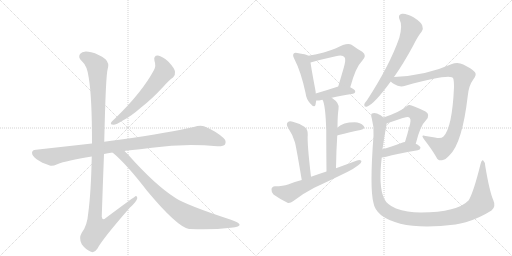
t = 0.00 s
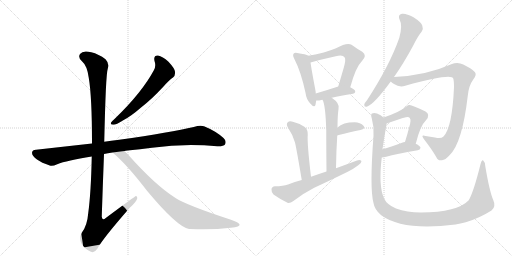
t = 2.57 s
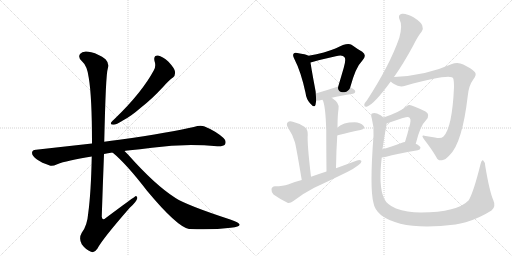
t = 5.14 s
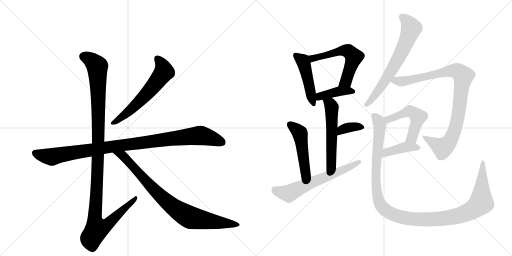
t = 7.70 s
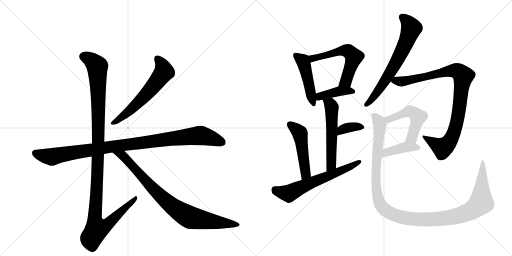
t = 10.27 s
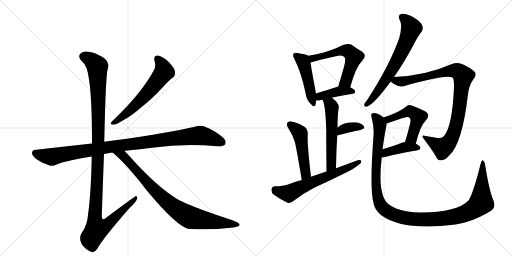
t = 12.84 s

The animated SVG that drew these frames (rendered in a browser with its animation timeline set to each time). Animation: 16 CSS @keyframes rules; one cycle of 12.84 s.

<svg version="1.1" viewBox="0 0 2048 1024" xmlns="http://www.w3.org/2000/svg">
  <g stroke="lightgray" stroke-dasharray="1,1" stroke-width="1" transform="scale(4, 4)">
    <line x1="0" y1="0" x2="256" y2="256"></line>
    <line x1="256" y1="0" x2="0" y2="256"></line>
    <line x1="128" y1="0" x2="128" y2="256"></line>
    <line x1="0" y1="128" x2="256" y2="128"></line>
    <line x1="256" y1="0" x2="512" y2="256"></line>
    <line x1="512" y1="0" x2="256" y2="256"></line>
    <line x1="384" y1="0" x2="384" y2="256"></line>
    <line x1="256" y1="128" x2="512" y2="128"></line>
  </g>
<g transform="scale(1, -1) translate(0, -850)">
   <style type="text/css">
    @keyframes keyframes0 {
      from {
       stroke: black;
       stroke-dashoffset: 603;
       stroke-width: 128;
       }
       66% {
       animation-timing-function: step-end;
       stroke: black;
       stroke-dashoffset: 0;
       stroke-width: 128;
       }
       to {
       stroke: black;
       stroke-width: 1024;
       }
       }
       #make-me-a-hanzi-animation-0 {
         animation: keyframes0 0.740723s both;
         animation-delay: 0.000000s;
         animation-timing-function: linear;
       }
    @keyframes keyframes1 {
      from {
       stroke: black;
       stroke-dashoffset: 1016;
       stroke-width: 128;
       }
       77% {
       animation-timing-function: step-end;
       stroke: black;
       stroke-dashoffset: 0;
       stroke-width: 128;
       }
       to {
       stroke: black;
       stroke-width: 1024;
       }
       }
       #make-me-a-hanzi-animation-1 {
         animation: keyframes1 1.076823s both;
         animation-delay: 0.740723s;
         animation-timing-function: linear;
       }
    @keyframes keyframes2 {
      from {
       stroke: black;
       stroke-dashoffset: 1180;
       stroke-width: 128;
       }
       79% {
       animation-timing-function: step-end;
       stroke: black;
       stroke-dashoffset: 0;
       stroke-width: 128;
       }
       to {
       stroke: black;
       stroke-width: 1024;
       }
       }
       #make-me-a-hanzi-animation-2 {
         animation: keyframes2 1.210286s both;
         animation-delay: 1.817546s;
         animation-timing-function: linear;
       }
    @keyframes keyframes3 {
      from {
       stroke: black;
       stroke-dashoffset: 854;
       stroke-width: 128;
       }
       74% {
       animation-timing-function: step-end;
       stroke: black;
       stroke-dashoffset: 0;
       stroke-width: 128;
       }
       to {
       stroke: black;
       stroke-width: 1024;
       }
       }
       #make-me-a-hanzi-animation-3 {
         animation: keyframes3 0.944987s both;
         animation-delay: 3.027832s;
         animation-timing-function: linear;
       }
    @keyframes keyframes4 {
      from {
       stroke: black;
       stroke-dashoffset: 467;
       stroke-width: 128;
       }
       60% {
       animation-timing-function: step-end;
       stroke: black;
       stroke-dashoffset: 0;
       stroke-width: 128;
       }
       to {
       stroke: black;
       stroke-width: 1024;
       }
       }
       #make-me-a-hanzi-animation-4 {
         animation: keyframes4 0.630046s both;
         animation-delay: 3.972819s;
         animation-timing-function: linear;
       }
    @keyframes keyframes5 {
      from {
       stroke: black;
       stroke-dashoffset: 575;
       stroke-width: 128;
       }
       65% {
       animation-timing-function: step-end;
       stroke: black;
       stroke-dashoffset: 0;
       stroke-width: 128;
       }
       to {
       stroke: black;
       stroke-width: 1024;
       }
       }
       #make-me-a-hanzi-animation-5 {
         animation: keyframes5 0.717936s both;
         animation-delay: 4.602865s;
         animation-timing-function: linear;
       }
    @keyframes keyframes6 {
      from {
       stroke: black;
       stroke-dashoffset: 405;
       stroke-width: 128;
       }
       57% {
       animation-timing-function: step-end;
       stroke: black;
       stroke-dashoffset: 0;
       stroke-width: 128;
       }
       to {
       stroke: black;
       stroke-width: 1024;
       }
       }
       #make-me-a-hanzi-animation-6 {
         animation: keyframes6 0.579590s both;
         animation-delay: 5.320801s;
         animation-timing-function: linear;
       }
    @keyframes keyframes7 {
      from {
       stroke: black;
       stroke-dashoffset: 552;
       stroke-width: 128;
       }
       64% {
       animation-timing-function: step-end;
       stroke: black;
       stroke-dashoffset: 0;
       stroke-width: 128;
       }
       to {
       stroke: black;
       stroke-width: 1024;
       }
       }
       #make-me-a-hanzi-animation-7 {
         animation: keyframes7 0.699219s both;
         animation-delay: 5.900391s;
         animation-timing-function: linear;
       }
    @keyframes keyframes8 {
      from {
       stroke: black;
       stroke-dashoffset: 355;
       stroke-width: 128;
       }
       54% {
       animation-timing-function: step-end;
       stroke: black;
       stroke-dashoffset: 0;
       stroke-width: 128;
       }
       to {
       stroke: black;
       stroke-width: 1024;
       }
       }
       #make-me-a-hanzi-animation-8 {
         animation: keyframes8 0.538900s both;
         animation-delay: 6.599609s;
         animation-timing-function: linear;
       }
    @keyframes keyframes9 {
      from {
       stroke: black;
       stroke-dashoffset: 491;
       stroke-width: 128;
       }
       62% {
       animation-timing-function: step-end;
       stroke: black;
       stroke-dashoffset: 0;
       stroke-width: 128;
       }
       to {
       stroke: black;
       stroke-width: 1024;
       }
       }
       #make-me-a-hanzi-animation-9 {
         animation: keyframes9 0.649577s both;
         animation-delay: 7.138509s;
         animation-timing-function: linear;
       }
    @keyframes keyframes10 {
      from {
       stroke: black;
       stroke-dashoffset: 626;
       stroke-width: 128;
       }
       67% {
       animation-timing-function: step-end;
       stroke: black;
       stroke-dashoffset: 0;
       stroke-width: 128;
       }
       to {
       stroke: black;
       stroke-width: 1024;
       }
       }
       #make-me-a-hanzi-animation-10 {
         animation: keyframes10 0.759440s both;
         animation-delay: 7.788086s;
         animation-timing-function: linear;
       }
    @keyframes keyframes11 {
      from {
       stroke: black;
       stroke-dashoffset: 668;
       stroke-width: 128;
       }
       68% {
       animation-timing-function: step-end;
       stroke: black;
       stroke-dashoffset: 0;
       stroke-width: 128;
       }
       to {
       stroke: black;
       stroke-width: 1024;
       }
       }
       #make-me-a-hanzi-animation-11 {
         animation: keyframes11 0.793620s both;
         animation-delay: 8.547526s;
         animation-timing-function: linear;
       }
    @keyframes keyframes12 {
      from {
       stroke: black;
       stroke-dashoffset: 932;
       stroke-width: 128;
       }
       75% {
       animation-timing-function: step-end;
       stroke: black;
       stroke-dashoffset: 0;
       stroke-width: 128;
       }
       to {
       stroke: black;
       stroke-width: 1024;
       }
       }
       #make-me-a-hanzi-animation-12 {
         animation: keyframes12 1.008464s both;
         animation-delay: 9.341146s;
         animation-timing-function: linear;
       }
    @keyframes keyframes13 {
      from {
       stroke: black;
       stroke-dashoffset: 509;
       stroke-width: 128;
       }
       62% {
       animation-timing-function: step-end;
       stroke: black;
       stroke-dashoffset: 0;
       stroke-width: 128;
       }
       to {
       stroke: black;
       stroke-width: 1024;
       }
       }
       #make-me-a-hanzi-animation-13 {
         animation: keyframes13 0.664225s both;
         animation-delay: 10.349609s;
         animation-timing-function: linear;
       }
    @keyframes keyframes14 {
      from {
       stroke: black;
       stroke-dashoffset: 407;
       stroke-width: 128;
       }
       57% {
       animation-timing-function: step-end;
       stroke: black;
       stroke-dashoffset: 0;
       stroke-width: 128;
       }
       to {
       stroke: black;
       stroke-width: 1024;
       }
       }
       #make-me-a-hanzi-animation-14 {
         animation: keyframes14 0.581217s both;
         animation-delay: 11.013835s;
         animation-timing-function: linear;
       }
    @keyframes keyframes15 {
      from {
       stroke: black;
       stroke-dashoffset: 1222;
       stroke-width: 128;
       }
       80% {
       animation-timing-function: step-end;
       stroke: black;
       stroke-dashoffset: 0;
       stroke-width: 128;
       }
       to {
       stroke: black;
       stroke-width: 1024;
       }
       }
       #make-me-a-hanzi-animation-15 {
         animation: keyframes15 1.244466s both;
         animation-delay: 11.595052s;
         animation-timing-function: linear;
       }
</style>
<path d="M 618 606 Q 625 587 616 570 Q 568 480 459 375 Q 449 366 445 361 Q 439 351 454 351 Q 464 351 493 369 Q 524 385 563 419 Q 606 452 654 504 Q 676 529 692 540 Q 702 549 700 563 Q 699 576 674 603 Q 650 625 632 628 Q 613 629 618 606 Z" fill="lightgray"></path> 
<path d="M 498 246 Q 502 247 510 248 Q 561 252 608 259 Q 737 277 869 265 Q 894 264 900 272 Q 907 287 894 298 Q 863 326 816 345 Q 801 351 775 342 Q 687 321 477 291 Q 444 287 417 283 L 368 276 L 144 251 Q 129 251 128 239 Q 128 226 148 212 Q 166 199 199 188 Q 209 184 229 193 Q 266 208 367 224 L 416 234 Q 431 238 450 240 L 498 246 Z" fill="lightgray"></path> 
<path d="M 417 283 Q 423 553 431 575 Q 438 597 422 613 Q 395 634 365 641 Q 331 650 320 634 Q 311 621 327 606 Q 349 587 355 539 Q 368 463 368 276 L 367 224 Q 364 79 353 -2 Q 349 -53 327 -81 Q 314 -103 327 -127 Q 343 -149 364 -157 Q 377 -164 390 -144 Q 409 -107 519 19 Q 547 44 549 57 Q 550 64 544 66 Q 541 66 423 -22 Q 410 -35 407 -17 Q 411 106 416 234 L 417 283 Z" fill="lightgray"></path> 
<path d="M 450 240 Q 505 195 588 87 Q 708 -57 756 -66 Q 757 -65 760 -66 Q 850 -70 923 -61 Q 962 -57 958 -47 Q 957 -41 921 -28 Q 747 29 702 58 Q 620 110 511 233 L 498 246 C 477 267 427 260 450 240 Z" fill="lightgray"></path> 
<path d="M 1234 627 Q 1224 633 1189 638 Q 1179 641 1175 636 Q 1169 630 1177 615 Q 1204 563 1222 479 Q 1225 454 1240 437 Q 1258 416 1262 431 Q 1263 438 1265 448 L 1263 476 Q 1263 482 1262 487 Q 1246 572 1242 600 C 1238 625 1238 625 1234 627 Z" fill="lightgray"></path> 
<path d="M 1401 501 Q 1423 582 1448 606 Q 1470 628 1449 643 Q 1431 653 1406 671 Q 1388 681 1344 657 Q 1301 639 1234 627 C 1205 622 1213 592 1242 600 Q 1264 607 1343 625 Q 1371 632 1378 621 Q 1385 614 1375 579 Q 1365 545 1353 504 C 1345 475 1393 472 1401 501 Z" fill="lightgray"></path> 
<path d="M 1327 459 Q 1361 468 1412 475 Q 1421 476 1421 484 Q 1421 491 1401 501 C 1379 512 1379 512 1353 504 Q 1304 488 1263 476 C 1234 468 1235 449 1265 448 Q 1274 447 1285 450 Q 1286 451 1290 451 L 1327 459 Z" fill="lightgray"></path> 
<path d="M 1344 177 Q 1345 247 1349 308 L 1350 340 Q 1350 386 1354 414 Q 1361 436 1327 459 C 1303 477 1278 479 1290 451 Q 1302 432 1305 328 Q 1305 270 1306 164 C 1306 134 1344 147 1344 177 Z" fill="lightgray"></path> 
<path d="M 1349 308 Q 1348 309 1351 309 Q 1403 322 1442 330 Q 1464 336 1454 347 Q 1442 360 1418 361 Q 1372 361 1350 340 C 1328 320 1321 296 1349 308 Z" fill="lightgray"></path> 
<path d="M 1244 143 Q 1228 278 1231 311 Q 1232 332 1219 342 Q 1197 357 1171 363 Q 1158 367 1151 361 Q 1144 354 1151 341 Q 1170 313 1180 280 Q 1187 250 1207 130 C 1212 100 1248 113 1244 143 Z" fill="lightgray"></path> 
<path d="M 1207 130 Q 1179 123 1152 112 Q 1133 105 1100 105 Q 1087 104 1086 93 Q 1085 80 1094 72 Q 1116 56 1150 39 Q 1160 36 1172 45 Q 1212 76 1255 98 Q 1322 129 1389 162 Q 1414 174 1433 189 Q 1446 196 1446 206 Q 1440 212 1428 208 Q 1388 193 1344 177 L 1306 164 Q 1275 154 1244 143 L 1207 130 Z" fill="lightgray"></path> 
<path d="M 1576 542 Q 1613 594 1653 668 Q 1671 705 1687 724 Q 1694 736 1689 748 Q 1685 761 1654 781 Q 1626 797 1608 795 Q 1589 791 1599 770 Q 1611 749 1597 698 Q 1558 587 1468 449 Q 1459 439 1457 432 Q 1456 420 1469 424 Q 1496 433 1563 524 L 1576 542 Z" fill="lightgray"></path> 
<path d="M 1563 524 Q 1567 520 1576 514 Q 1598 499 1621 507 Q 1807 558 1813 536 Q 1816 526 1816 502 Q 1809 340 1774 304 Q 1764 294 1740 300 Q 1721 303 1702 306 Q 1681 313 1696 293 Q 1727 253 1745 222 Q 1751 206 1768 209 Q 1781 210 1798 229 Q 1849 277 1871 466 Q 1875 508 1893 532 Q 1908 551 1900 561 Q 1885 577 1853 592 Q 1831 604 1805 593 Q 1705 548 1576 542 C 1546 540 1541 540 1563 524 Z" fill="lightgray"></path> 
<path d="M 1663 275 Q 1681 348 1704 369 Q 1723 391 1702 404 Q 1645 432 1637 430 Q 1631 430 1628 426 Q 1600 402 1534 380 C 1506 370 1518 346 1546 356 Q 1606 377 1616 379 Q 1634 385 1639 378 Q 1646 372 1637 342 Q 1630 314 1620 282 C 1611 253 1656 246 1663 275 Z" fill="lightgray"></path> 
<path d="M 1527 220 Q 1534 220 1545 223 Q 1584 235 1671 249 Q 1681 250 1682 259 Q 1681 266 1663 275 C 1642 286 1642 286 1620 282 Q 1613 281 1608 279 Q 1563 263 1530 253 C 1501 244 1497 218 1527 220 Z" fill="lightgray"></path> 
<path d="M 1973 50 Q 1958 84 1941 186 Q 1940 202 1933 208 Q 1927 212 1922 193 Q 1895 84 1875 49 Q 1830 1 1683 0 Q 1628 1 1584 16 Q 1547 32 1537 55 Q 1513 103 1527 220 L 1530 253 Q 1536 299 1546 351 Q 1546 354 1546 356 C 1548 371 1548 371 1534 380 Q 1524 390 1508 396 Q 1496 400 1488 396 Q 1482 393 1487 377 Q 1497 341 1494 307 Q 1478 96 1494 38 Q 1498 11 1525 -11 Q 1612 -75 1822 -48 Q 1841 -44 1863 -39 Q 1915 -24 1966 8 Q 1985 23 1973 50 Z" fill="lightgray"></path> 
      <clipPath id="make-me-a-hanzi-clip-0">
      <path d="M 618 606 Q 625 587 616 570 Q 568 480 459 375 Q 449 366 445 361 Q 439 351 454 351 Q 464 351 493 369 Q 524 385 563 419 Q 606 452 654 504 Q 676 529 692 540 Q 702 549 700 563 Q 699 576 674 603 Q 650 625 632 628 Q 613 629 618 606 Z" fill="lightgray"></path>
      </clipPath>
      <path clip-path="url(#make-me-a-hanzi-clip-0)" d="M 630 614 L 650 586 L 653 558 L 594 482 L 543 430 L 479 374 L 453 359 " fill="none" id="make-me-a-hanzi-animation-0" stroke-dasharray="475 950" stroke-linecap="round"></path>

      <clipPath id="make-me-a-hanzi-clip-1">
      <path d="M 498 246 Q 502 247 510 248 Q 561 252 608 259 Q 737 277 869 265 Q 894 264 900 272 Q 907 287 894 298 Q 863 326 816 345 Q 801 351 775 342 Q 687 321 477 291 Q 444 287 417 283 L 368 276 L 144 251 Q 129 251 128 239 Q 128 226 148 212 Q 166 199 199 188 Q 209 184 229 193 Q 266 208 367 224 L 416 234 Q 431 238 450 240 L 498 246 Z" fill="lightgray"></path>
      </clipPath>
      <path clip-path="url(#make-me-a-hanzi-clip-1)" d="M 141 238 L 207 222 L 427 261 L 793 308 L 823 304 L 888 281 " fill="none" id="make-me-a-hanzi-animation-1" stroke-dasharray="888 1776" stroke-linecap="round"></path>

      <clipPath id="make-me-a-hanzi-clip-2">
      <path d="M 417 283 Q 423 553 431 575 Q 438 597 422 613 Q 395 634 365 641 Q 331 650 320 634 Q 311 621 327 606 Q 349 587 355 539 Q 368 463 368 276 L 367 224 Q 364 79 353 -2 Q 349 -53 327 -81 Q 314 -103 327 -127 Q 343 -149 364 -157 Q 377 -164 390 -144 Q 409 -107 519 19 Q 547 44 549 57 Q 550 64 544 66 Q 541 66 423 -22 Q 410 -35 407 -17 Q 411 106 416 234 L 417 283 Z" fill="lightgray"></path>
      </clipPath>
      <path clip-path="url(#make-me-a-hanzi-clip-2)" d="M 336 624 L 374 602 L 389 584 L 395 297 L 379 -13 L 387 -66 L 404 -63 L 436 -43 L 545 61 " fill="none" id="make-me-a-hanzi-animation-2" stroke-dasharray="1052 2104" stroke-linecap="round"></path>

      <clipPath id="make-me-a-hanzi-clip-3">
      <path d="M 450 240 Q 505 195 588 87 Q 708 -57 756 -66 Q 757 -65 760 -66 Q 850 -70 923 -61 Q 962 -57 958 -47 Q 957 -41 921 -28 Q 747 29 702 58 Q 620 110 511 233 L 498 246 C 477 267 427 260 450 240 Z" fill="lightgray"></path>
      </clipPath>
      <path clip-path="url(#make-me-a-hanzi-clip-3)" d="M 456 239 L 491 227 L 630 76 L 727 -1 L 770 -22 L 952 -48 " fill="none" id="make-me-a-hanzi-animation-3" stroke-dasharray="726 1452" stroke-linecap="round"></path>

      <clipPath id="make-me-a-hanzi-clip-4">
      <path d="M 1234 627 Q 1224 633 1189 638 Q 1179 641 1175 636 Q 1169 630 1177 615 Q 1204 563 1222 479 Q 1225 454 1240 437 Q 1258 416 1262 431 Q 1263 438 1265 448 L 1263 476 Q 1263 482 1262 487 Q 1246 572 1242 600 C 1238 625 1238 625 1234 627 Z" fill="lightgray"></path>
      </clipPath>
      <path clip-path="url(#make-me-a-hanzi-clip-4)" d="M 1183 629 L 1215 599 L 1252 436 " fill="none" id="make-me-a-hanzi-animation-4" stroke-dasharray="339 678" stroke-linecap="round"></path>

      <clipPath id="make-me-a-hanzi-clip-5">
      <path d="M 1401 501 Q 1423 582 1448 606 Q 1470 628 1449 643 Q 1431 653 1406 671 Q 1388 681 1344 657 Q 1301 639 1234 627 C 1205 622 1213 592 1242 600 Q 1264 607 1343 625 Q 1371 632 1378 621 Q 1385 614 1375 579 Q 1365 545 1353 504 C 1345 475 1393 472 1401 501 Z" fill="lightgray"></path>
      </clipPath>
      <path clip-path="url(#make-me-a-hanzi-clip-5)" d="M 1244 608 L 1252 616 L 1361 647 L 1396 644 L 1415 622 L 1413 613 L 1383 525 L 1359 511 " fill="none" id="make-me-a-hanzi-animation-5" stroke-dasharray="447 894" stroke-linecap="round"></path>

      <clipPath id="make-me-a-hanzi-clip-6">
      <path d="M 1327 459 Q 1361 468 1412 475 Q 1421 476 1421 484 Q 1421 491 1401 501 C 1379 512 1379 512 1353 504 Q 1304 488 1263 476 C 1234 468 1235 449 1265 448 Q 1274 447 1285 450 Q 1286 451 1290 451 L 1327 459 Z" fill="lightgray"></path>
      </clipPath>
      <path clip-path="url(#make-me-a-hanzi-clip-6)" d="M 1270 455 L 1279 465 L 1350 484 L 1412 484 " fill="none" id="make-me-a-hanzi-animation-6" stroke-dasharray="277 554" stroke-linecap="round"></path>

      <clipPath id="make-me-a-hanzi-clip-7">
      <path d="M 1344 177 Q 1345 247 1349 308 L 1350 340 Q 1350 386 1354 414 Q 1361 436 1327 459 C 1303 477 1278 479 1290 451 Q 1302 432 1305 328 Q 1305 270 1306 164 C 1306 134 1344 147 1344 177 Z" fill="lightgray"></path>
      </clipPath>
      <path clip-path="url(#make-me-a-hanzi-clip-7)" d="M 1297 450 L 1322 432 L 1327 411 L 1326 200 L 1321 183 L 1310 173 " fill="none" id="make-me-a-hanzi-animation-7" stroke-dasharray="424 848" stroke-linecap="round"></path>

      <clipPath id="make-me-a-hanzi-clip-8">
      <path d="M 1349 308 Q 1348 309 1351 309 Q 1403 322 1442 330 Q 1464 336 1454 347 Q 1442 360 1418 361 Q 1372 361 1350 340 C 1328 320 1321 296 1349 308 Z" fill="lightgray"></path>
      </clipPath>
      <path clip-path="url(#make-me-a-hanzi-clip-8)" d="M 1358 315 L 1368 331 L 1396 341 L 1446 340 " fill="none" id="make-me-a-hanzi-animation-8" stroke-dasharray="227 454" stroke-linecap="round"></path>

      <clipPath id="make-me-a-hanzi-clip-9">
      <path d="M 1244 143 Q 1228 278 1231 311 Q 1232 332 1219 342 Q 1197 357 1171 363 Q 1158 367 1151 361 Q 1144 354 1151 341 Q 1170 313 1180 280 Q 1187 250 1207 130 C 1212 100 1248 113 1244 143 Z" fill="lightgray"></path>
      </clipPath>
      <path clip-path="url(#make-me-a-hanzi-clip-9)" d="M 1159 353 L 1200 315 L 1223 157 L 1210 142 " fill="none" id="make-me-a-hanzi-animation-9" stroke-dasharray="363 726" stroke-linecap="round"></path>

      <clipPath id="make-me-a-hanzi-clip-10">
      <path d="M 1207 130 Q 1179 123 1152 112 Q 1133 105 1100 105 Q 1087 104 1086 93 Q 1085 80 1094 72 Q 1116 56 1150 39 Q 1160 36 1172 45 Q 1212 76 1255 98 Q 1322 129 1389 162 Q 1414 174 1433 189 Q 1446 196 1446 206 Q 1440 212 1428 208 Q 1388 193 1344 177 L 1306 164 Q 1275 154 1244 143 L 1207 130 Z" fill="lightgray"></path>
      </clipPath>
      <path clip-path="url(#make-me-a-hanzi-clip-10)" d="M 1099 92 L 1155 76 L 1440 203 " fill="none" id="make-me-a-hanzi-animation-10" stroke-dasharray="498 996" stroke-linecap="round"></path>

      <clipPath id="make-me-a-hanzi-clip-11">
      <path d="M 1576 542 Q 1613 594 1653 668 Q 1671 705 1687 724 Q 1694 736 1689 748 Q 1685 761 1654 781 Q 1626 797 1608 795 Q 1589 791 1599 770 Q 1611 749 1597 698 Q 1558 587 1468 449 Q 1459 439 1457 432 Q 1456 420 1469 424 Q 1496 433 1563 524 L 1576 542 Z" fill="lightgray"></path>
      </clipPath>
      <path clip-path="url(#make-me-a-hanzi-clip-11)" d="M 1610 780 L 1626 768 L 1645 737 L 1628 689 L 1541 526 L 1466 432 " fill="none" id="make-me-a-hanzi-animation-11" stroke-dasharray="540 1080" stroke-linecap="round"></path>

      <clipPath id="make-me-a-hanzi-clip-12">
      <path d="M 1563 524 Q 1567 520 1576 514 Q 1598 499 1621 507 Q 1807 558 1813 536 Q 1816 526 1816 502 Q 1809 340 1774 304 Q 1764 294 1740 300 Q 1721 303 1702 306 Q 1681 313 1696 293 Q 1727 253 1745 222 Q 1751 206 1768 209 Q 1781 210 1798 229 Q 1849 277 1871 466 Q 1875 508 1893 532 Q 1908 551 1900 561 Q 1885 577 1853 592 Q 1831 604 1805 593 Q 1705 548 1576 542 C 1546 540 1541 540 1563 524 Z" fill="lightgray"></path>
      </clipPath>
      <path clip-path="url(#make-me-a-hanzi-clip-12)" d="M 1569 526 L 1631 525 L 1820 568 L 1835 563 L 1853 546 L 1831 376 L 1818 327 L 1796 281 L 1768 259 L 1707 296 " fill="none" id="make-me-a-hanzi-animation-12" stroke-dasharray="804 1608" stroke-linecap="round"></path>

      <clipPath id="make-me-a-hanzi-clip-13">
      <path d="M 1663 275 Q 1681 348 1704 369 Q 1723 391 1702 404 Q 1645 432 1637 430 Q 1631 430 1628 426 Q 1600 402 1534 380 C 1506 370 1518 346 1546 356 Q 1606 377 1616 379 Q 1634 385 1639 378 Q 1646 372 1637 342 Q 1630 314 1620 282 C 1611 253 1656 246 1663 275 Z" fill="lightgray"></path>
      </clipPath>
      <path clip-path="url(#make-me-a-hanzi-clip-13)" d="M 1545 378 L 1555 371 L 1640 405 L 1662 394 L 1672 383 L 1667 359 L 1647 300 L 1628 288 " fill="none" id="make-me-a-hanzi-animation-13" stroke-dasharray="381 762" stroke-linecap="round"></path>

      <clipPath id="make-me-a-hanzi-clip-14">
      <path d="M 1527 220 Q 1534 220 1545 223 Q 1584 235 1671 249 Q 1681 250 1682 259 Q 1681 266 1663 275 C 1642 286 1642 286 1620 282 Q 1613 281 1608 279 Q 1563 263 1530 253 C 1501 244 1497 218 1527 220 Z" fill="lightgray"></path>
      </clipPath>
      <path clip-path="url(#make-me-a-hanzi-clip-14)" d="M 1531 225 L 1552 243 L 1619 261 L 1673 258 " fill="none" id="make-me-a-hanzi-animation-14" stroke-dasharray="279 558" stroke-linecap="round"></path>

      <clipPath id="make-me-a-hanzi-clip-15">
      <path d="M 1973 50 Q 1958 84 1941 186 Q 1940 202 1933 208 Q 1927 212 1922 193 Q 1895 84 1875 49 Q 1830 1 1683 0 Q 1628 1 1584 16 Q 1547 32 1537 55 Q 1513 103 1527 220 L 1530 253 Q 1536 299 1546 351 Q 1546 354 1546 356 C 1548 371 1548 371 1534 380 Q 1524 390 1508 396 Q 1496 400 1488 396 Q 1482 393 1487 377 Q 1497 341 1494 307 Q 1478 96 1494 38 Q 1498 11 1525 -11 Q 1612 -75 1822 -48 Q 1841 -44 1863 -39 Q 1915 -24 1966 8 Q 1985 23 1973 50 Z" fill="lightgray"></path>
      </clipPath>
      <path clip-path="url(#make-me-a-hanzi-clip-15)" d="M 1494 389 L 1514 367 L 1520 348 L 1504 186 L 1507 81 L 1523 30 L 1536 13 L 1572 -8 L 1646 -26 L 1729 -28 L 1822 -16 L 1882 6 L 1925 41 L 1932 201 " fill="none" id="make-me-a-hanzi-animation-15" stroke-dasharray="1094 2188" stroke-linecap="round"></path>

</g>
</svg>
